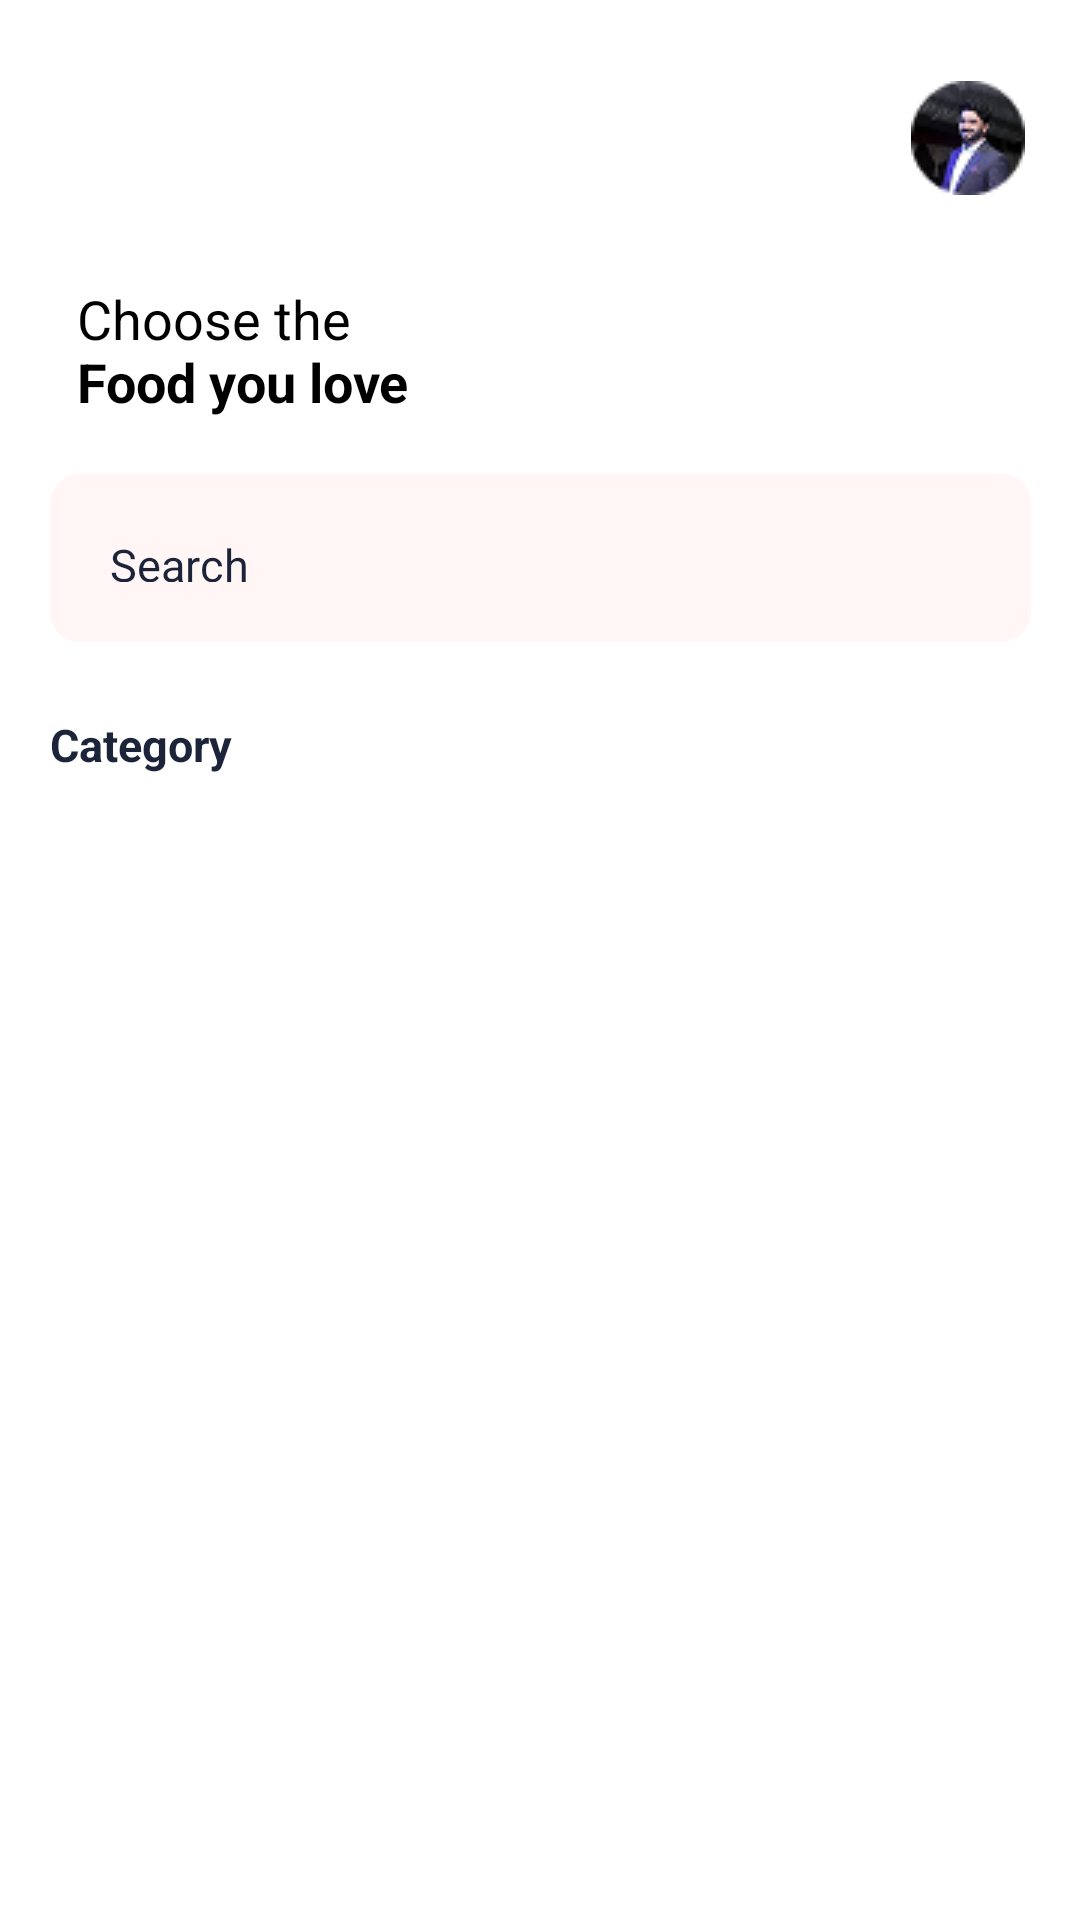

Produce the Android XML layout that renders to this screen, including the resource entries it uses.
<!-- AndroidManifest.xml: application theme Theme.HW_2_6 -->
<!-- res/layout/activity_main.xml -->
<?xml version="1.0" encoding="utf-8"?>
<androidx.constraintlayout.widget.ConstraintLayout xmlns:android="http://schemas.android.com/apk/res/android"
    xmlns:app="http://schemas.android.com/apk/res-auto"
    xmlns:tools="http://schemas.android.com/tools"
    android:id="@+id/main"
    android:layout_width="match_parent"
    android:layout_height="match_parent"
    tools:context=".MainActivity">
    
    <ImageView
        android:layout_width="51dp"
        android:layout_height="30dp"
        android:src="@drawable/ic_profile_menu"
        app:layout_constraintTop_toTopOf="parent"
        app:layout_constraintStart_toStartOf="parent"
        android:layout_marginTop="22dp"
        android:layout_marginStart="30dp"
        />

    <ImageView
        android:id="@+id/icon"
        android:layout_width="38dp"
        android:layout_height="38dp"
        android:src="@drawable/icon"
        app:layout_constraintTop_toTopOf="parent"
        app:layout_constraintEnd_toEndOf="@id/searchInput"
        android:layout_marginEnd="2dp"
        android:layout_marginTop="27dp" />

    <TextView
        android:text="@string/main_title"
        android:textSize="18sp"
        android:textColor="@color/second_black"
        android:layout_width="wrap_content"
        android:layout_height="wrap_content"
        app:layout_constraintTop_toBottomOf="@id/icon"
        app:layout_constraintStart_toStartOf="@id/searchInput"
        android:layout_marginTop="29dp"
        android:layout_marginStart="9dp"
        />
    
    <EditText
        android:id="@+id/searchInput"
        android:hint="@string/search_input"
        style="@style/CustomInput"
        app:layout_constraintTop_toTopOf="parent"
        android:layout_marginTop="158dp"
        app:layout_constraintStart_toStartOf="parent"
        app:layout_constraintEnd_toEndOf="parent"
        />

    <TextView
        android:id="@+id/categoryText"
        android:text="@string/category"
        android:textSize="15sp"
        android:textColor="@color/input_hint_color"
        android:textStyle="bold"
        android:layout_width="wrap_content"
        android:layout_height="wrap_content"
        app:layout_constraintTop_toBottomOf="@id/searchInput"
        app:layout_constraintStart_toStartOf="@id/searchInput"
        android:layout_marginTop="24dp"
        />
    
    <androidx.recyclerview.widget.RecyclerView
        android:id="@+id/categories"
        android:clipToPadding="false"
        android:layout_width="wrap_content"
        android:layout_height="wrap_content"
        android:orientation="horizontal"
        app:layoutManager="androidx.recyclerview.widget.LinearLayoutManager"
        tools:listitem="@layout/item_category_holder"
        app:layout_constraintTop_toBottomOf="@id/categoryText"
        android:paddingHorizontal="44dp"
        android:layout_marginTop="20dp"
        app:layout_constraintStart_toStartOf="parent"/>

    <androidx.recyclerview.widget.RecyclerView
        android:id="@+id/foods"
        android:clipToPadding="false"
        android:layout_width="match_parent"
        android:layout_height="wrap_content"
        android:orientation="horizontal"
        app:layoutManager="androidx.recyclerview.widget.LinearLayoutManager"
        tools:listitem="@layout/food_card"
        app:layout_constraintTop_toBottomOf="@id/categories"
        app:layout_constraintStart_toStartOf="parent"
        android:layout_marginTop="26dp"
        android:paddingHorizontal="36dp"/>

</androidx.constraintlayout.widget.ConstraintLayout>
<!-- res/layout/item_category_holder.xml (included above) -->
<?xml version="1.0" encoding="utf-8"?>
<androidx.constraintlayout.widget.ConstraintLayout xmlns:android="http://schemas.android.com/apk/res/android"
    android:layout_width="wrap_content"
    android:layout_height="wrap_content"
    xmlns:app="http://schemas.android.com/apk/res-auto"
    xmlns:tools="http://schemas.android.com/tools">

    <androidx.cardview.widget.CardView
        android:layout_width="120dp"
        android:layout_height="80dp"
        tools:ignore="MissingConstraints">
        <androidx.constraintlayout.widget.ConstraintLayout
            android:layout_width="match_parent"
            tools:background="@drawable/ic_category_background"
            android:layout_height="match_parent">
            <ImageView
                android:id="@+id/categoryImage"
                android:layout_width="34dp"
                android:layout_height="34dp"
                tools:foreground="@color/black"
                app:layout_constraintTop_toTopOf="parent"
                app:layout_constraintStart_toStartOf="parent"
                app:layout_constraintEnd_toEndOf="parent"
                android:layout_marginTop="17dp"
                />
            <TextView
                android:id="@+id/categoryText"
                tools:text="@string/category"
                android:textSize="15sp"
                android:layout_width="wrap_content"
                android:layout_height="wrap_content"
                app:layout_constraintTop_toBottomOf="@id/categoryImage"
                app:layout_constraintStart_toStartOf="parent"
                app:layout_constraintEnd_toEndOf="parent"
                android:layout_marginTop="5dp"/>
        </androidx.constraintlayout.widget.ConstraintLayout>
    </androidx.cardview.widget.CardView>

</androidx.constraintlayout.widget.ConstraintLayout>
<!-- res/layout/food_card.xml (included above) -->
<?xml version="1.0" encoding="utf-8"?>
<androidx.constraintlayout.widget.ConstraintLayout xmlns:android="http://schemas.android.com/apk/res/android"
    android:layout_width="wrap_content"
    android:layout_height="wrap_content"
    xmlns:tools="http://schemas.android.com/tools"
    xmlns:app="http://schemas.android.com/apk/res-auto">
    
    <androidx.cardview.widget.CardView
        android:id="@+id/foodCard"
        android:layout_width="185.38dp"
        android:layout_height="229dp"
        android:layout_marginEnd="18dp"
        app:layout_constraintTop_toTopOf="parent"
        app:layout_constraintStart_toStartOf="parent"
        app:layout_constraintEnd_toEndOf="parent"
        app:layout_constraintBottom_toBottomOf="parent">
        <androidx.constraintlayout.widget.ConstraintLayout
            tools:background="@drawable/ic_food_background"
            android:layout_width="match_parent"
            android:layout_height="match_parent">
            <ImageView
                android:id="@+id/foodImage"
                tools:foreground="@color/black"
                android:scaleType="centerCrop"
                android:layout_width="117dp"
                android:layout_height="110dp"
                app:layout_constraintTop_toTopOf="parent"
                app:layout_constraintStart_toStartOf="parent"
                app:layout_constraintEnd_toEndOf="parent"
                android:layout_marginTop="12sp"
                />
            <TextView
                android:id="@+id/foodName"
                tools:text="Food Name"
                tools:textColor="@color/gray2"
                android:textStyle="bold"
                android:textSize="15sp"
                android:layout_width="wrap_content"
                android:layout_height="wrap_content"
                app:layout_constraintTop_toBottomOf="@id/foodImage"
                app:layout_constraintStart_toStartOf="parent"
                android:layout_margin="26dp"
                />
            <RatingBar
                android:id="@+id/foodRating"
                android:numStars="5"
                android:max="100"
                android:rating="4.5"
                android:scaleX="0.8"
                android:scaleY="0.8"
                style="?android:attr/ratingBarStyleSmall"
                android:layout_width="wrap_content"
                android:progressTint="@color/yellow"
                android:layout_height="wrap_content"
                app:layout_constraintTop_toBottomOf="@id/foodName"
                app:layout_constraintStart_toStartOf="parent"
                android:layout_marginStart="18dp"
                />
            <TextView
                android:id="@+id/foodPrice"
                tools:text="$0"
                tools:textColor="@color/gray2"
                tools:textSize="15sp"
                android:textStyle="bold"
                android:layout_width="wrap_content"
                android:layout_height="wrap_content"
                app:layout_constraintTop_toBottomOf="@id/foodRating"
                app:layout_constraintStart_toStartOf="parent"
                android:layout_marginStart="26dp"
                app:layout_constraintBottom_toBottomOf="parent"
                />
        </androidx.constraintlayout.widget.ConstraintLayout>
    </androidx.cardview.widget.CardView>

</androidx.constraintlayout.widget.ConstraintLayout>
<!-- resources referenced by this layout -->
<resources>
  <color name="black">#FF000000</color>
  <color name="input_hint_color">#1C2439</color>
  <color name="second_black">#FF000000</color>
  <!-- drawable ic_category_background (drawable) -->
  <?xml version="1.0" encoding="utf-8"?>
  <shape xmlns:android="http://schemas.android.com/apk/res/android">
      <solid android:color="@color/input_background_color"/>
      <stroke android:width="1.5dp" android:color="@color/gray"/>
      <corners android:radius="20dp"/>
  </shape>
  <!-- drawable ic_food_background (drawable) -->
  <?xml version="1.0" encoding="utf-8"?>
  <shape xmlns:android="http://schemas.android.com/apk/res/android">
      <solid android:color="@color/input_background_color"/>
      <corners android:radius="32dp"/>
      <stroke android:width="1dp" android:color="@color/gray2"/>
  </shape>
  <!-- drawable icon: png bitmap (drawable, 3733 bytes) -->
  <string name="category">Category</string>
  <string name="main_title">Choose the\n<b>Food you love</b></string>
  <string name="search_input">Search</string>
  <style name="CustomInput" parent="Widget.AppCompat.EditText">
          <item name="android:textSize">15sp</item>
          <item name="android:padding">20dp</item>
          <item name="android:textColorHint">@color/input_hint_color</item>
          <item name="android:background">@drawable/ic_edit_text_background</item>
          <item name="android:layout_width">327dp</item>
          <item name="android:layout_height">56dp</item>
      </style>
  <color name="input_background_color">#FFF6F5</color>
  <color name="gray">#C4C4C4</color>
  <!-- drawable ic_edit_text_background (drawable) -->
  <?xml version="1.0" encoding="utf-8"?>
  <shape xmlns:android="http://schemas.android.com/apk/res/android">
      <solid android:color="@color/input_background_color"/>
      <corners android:radius="10dp"/>
  </shape>
</resources>
